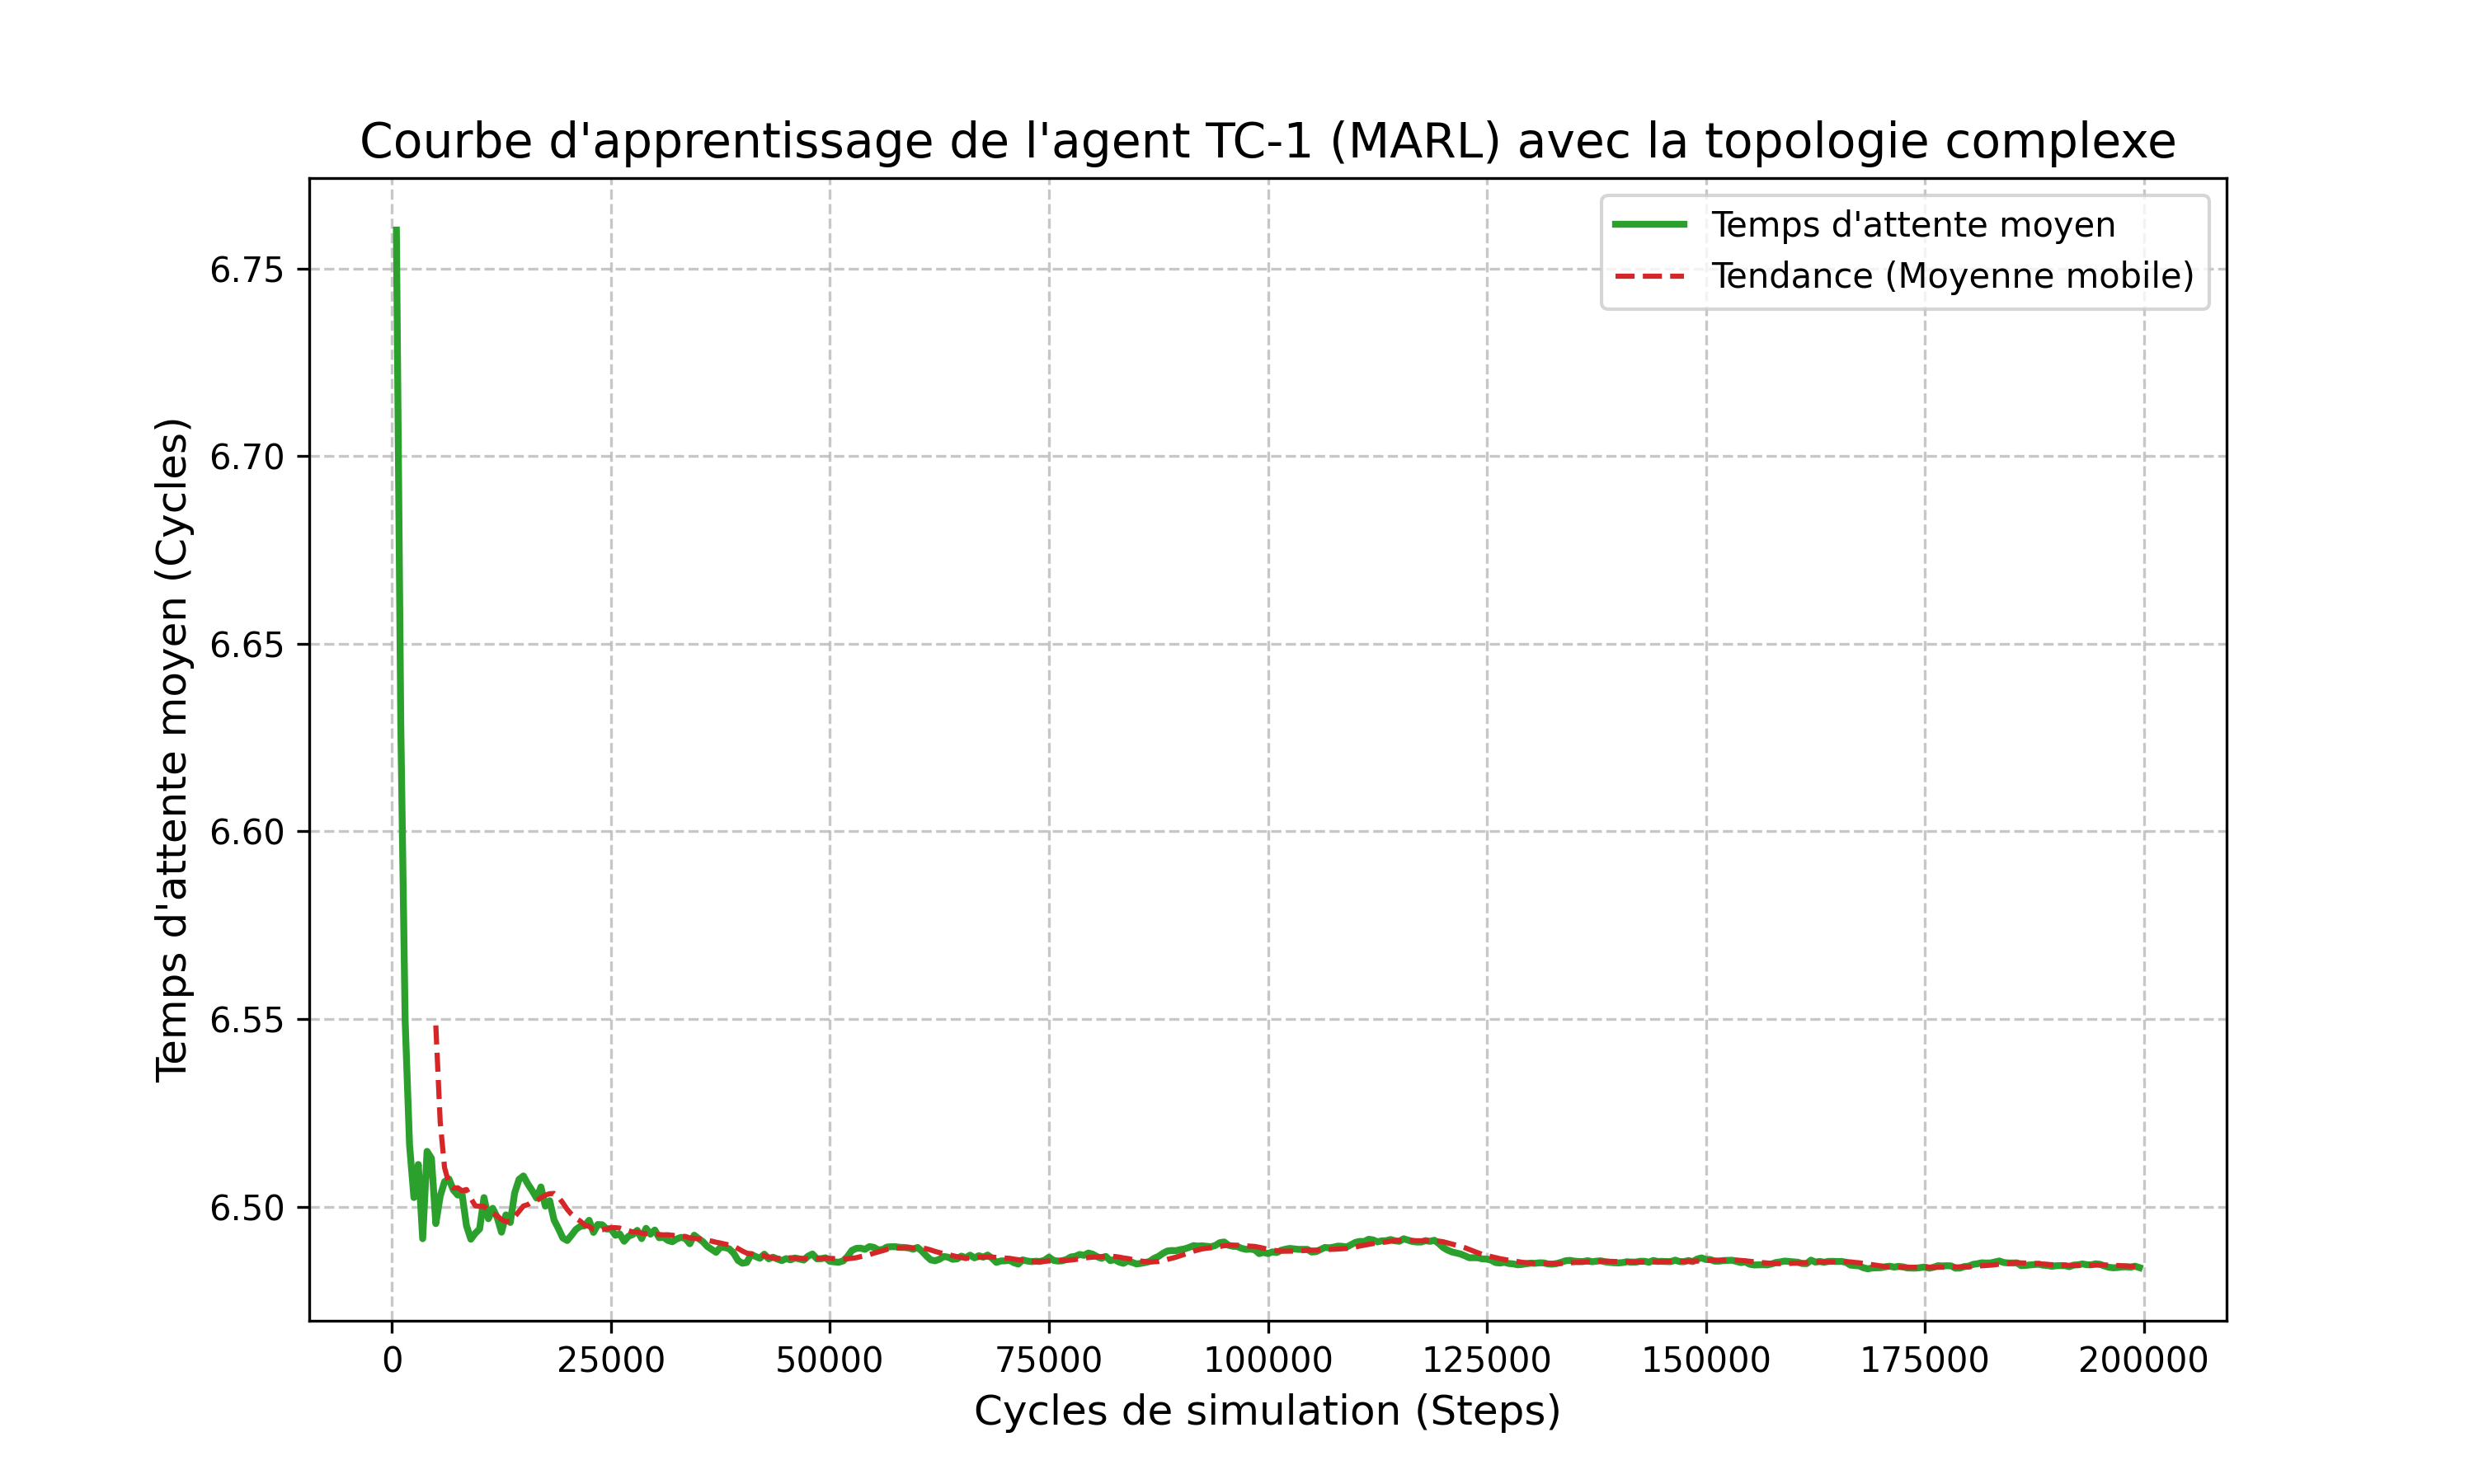

The data file committed next to this chart (first rows):
Step, AvgWaitTime
500, 6.76
1000, 6.629
1500, 6.549
2000, 6.516
2500, 6.502
3000, 6.511
3500, 6.491
4000, 6.515
4500, 6.513
5000, 6.495
5500, 6.503
6000, 6.507
6500, 6.507
7000, 6.504
7500, 6.503
8000, 6.503
8500, 6.495
9000, 6.491
9500, 6.493
10000, 6.494
10500, 6.502
11000, 6.497
11500, 6.5
12000, 6.497
12500, 6.493
13000, 6.498
13500, 6.496
14000, 6.504
14500, 6.507
15000, 6.508
15500, 6.506
16000, 6.504
16500, 6.502
17000, 6.505
17500, 6.5
18000, 6.502
18500, 6.496
19000, 6.494
19500, 6.492
20000, 6.491
20500, 6.492
21000, 6.494
21500, 6.495
22000, 6.495
22500, 6.496
23000, 6.493
23500, 6.495
24000, 6.495
24500, 6.494
25000, 6.494
25500, 6.492
26000, 6.493
26500, 6.491
27000, 6.492
27500, 6.493
28000, 6.494
28500, 6.491
29000, 6.494
29500, 6.493
30000, 6.494
... 339 more rows
